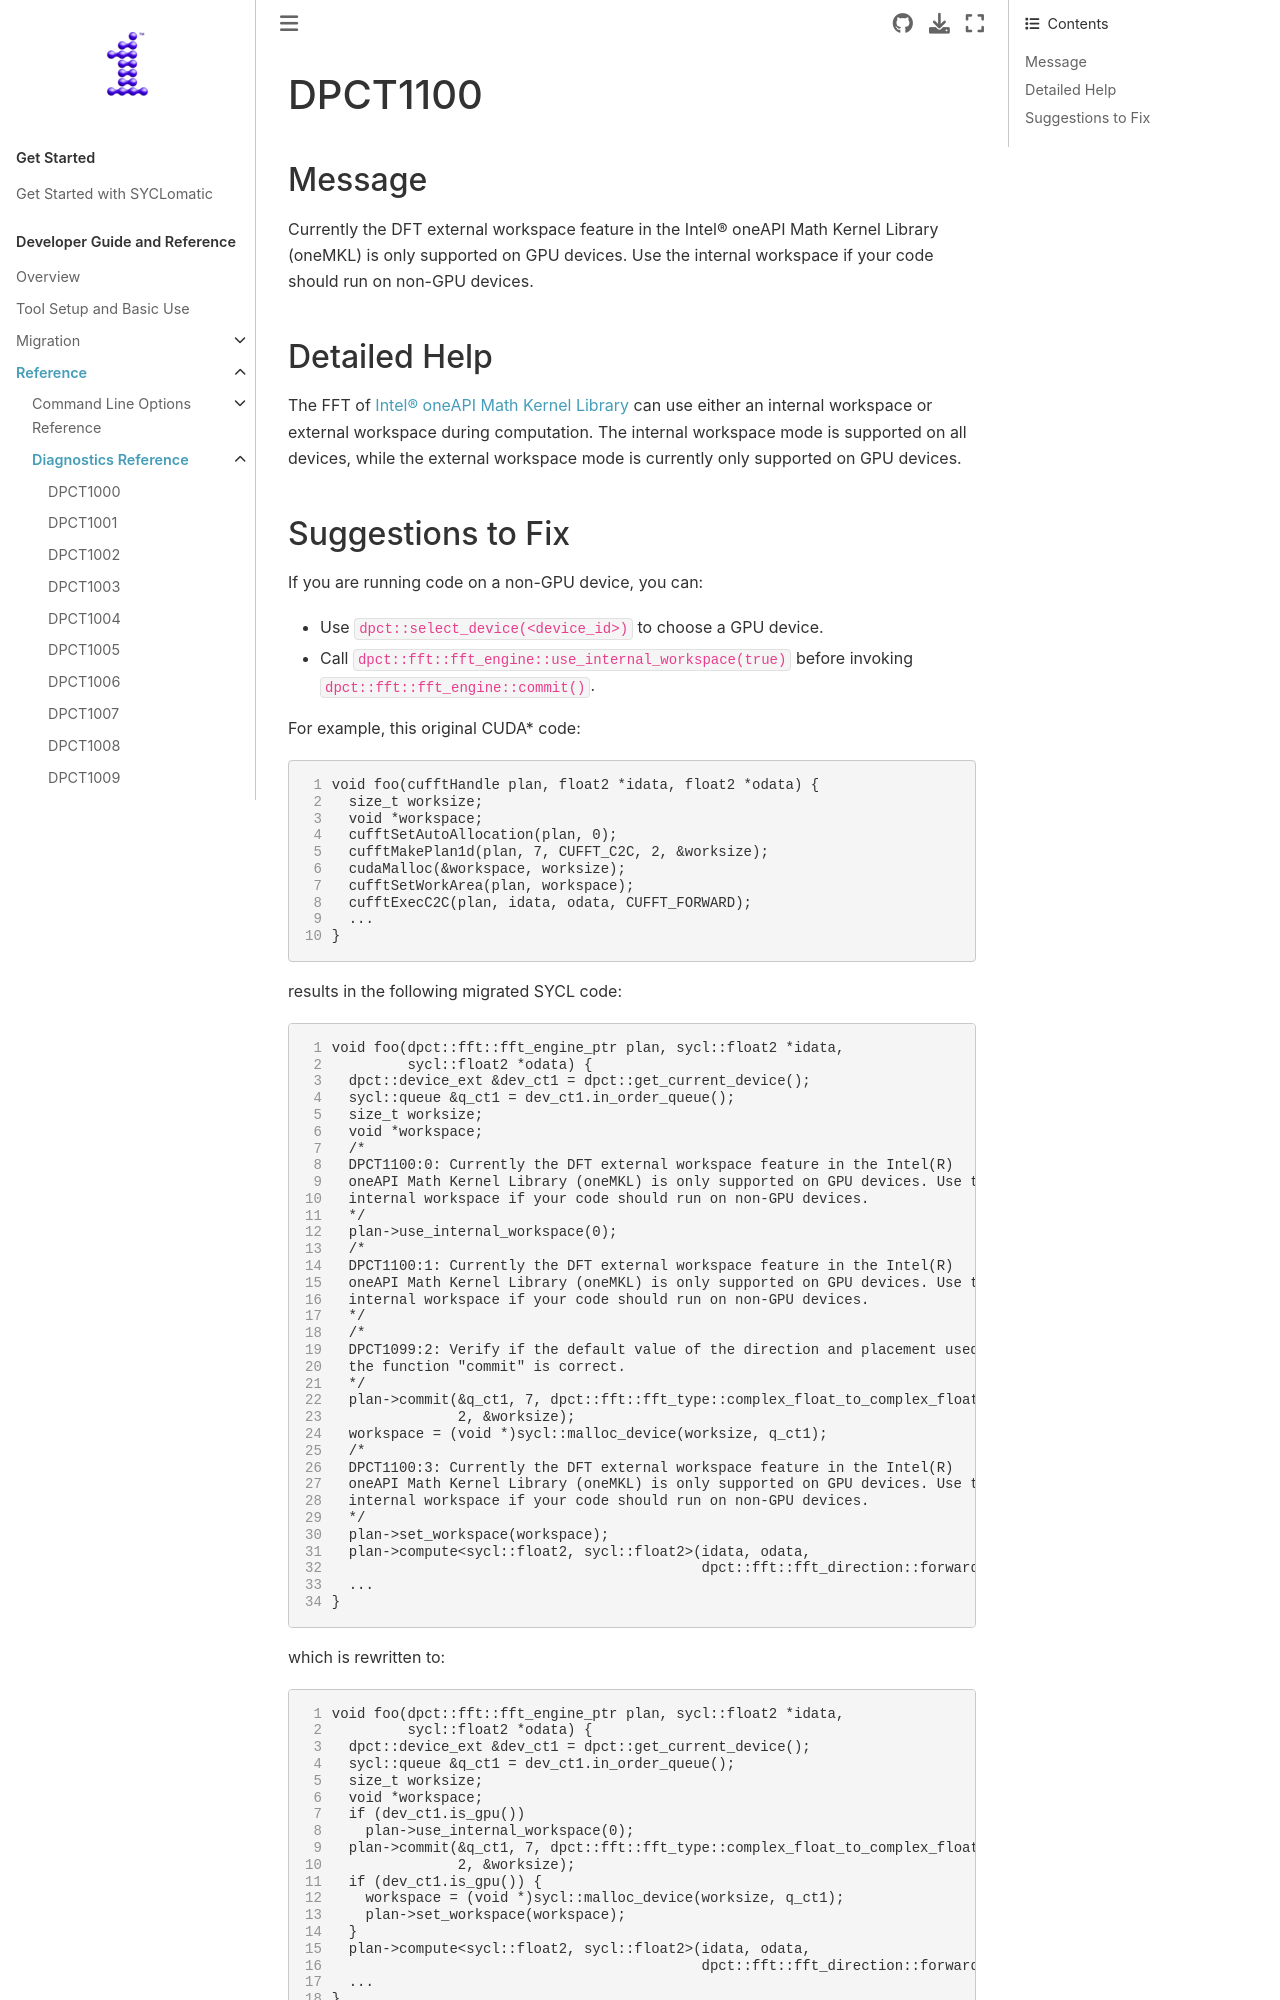

repository: oneapi-src/SYCLomatic · page: dev_guide/reference/diagnostic_ref/dpct1100.html · generator: sphinx

.. _DPCT1100:

DPCT1100
========

Message
-------

.. _msg-1100-start:

Currently the DFT external workspace feature in the |mkl_long| (|mkl|) is only
supported on GPU devices. Use the internal workspace if your code should run on
non-GPU devices.

.. _msg-1100-end:

Detailed Help
-------------

The FFT of |mkl_long|_ can use either an internal workspace or external workspace during
computation. The internal workspace mode is supported on all devices, while the
external workspace mode is currently only supported on GPU devices.
